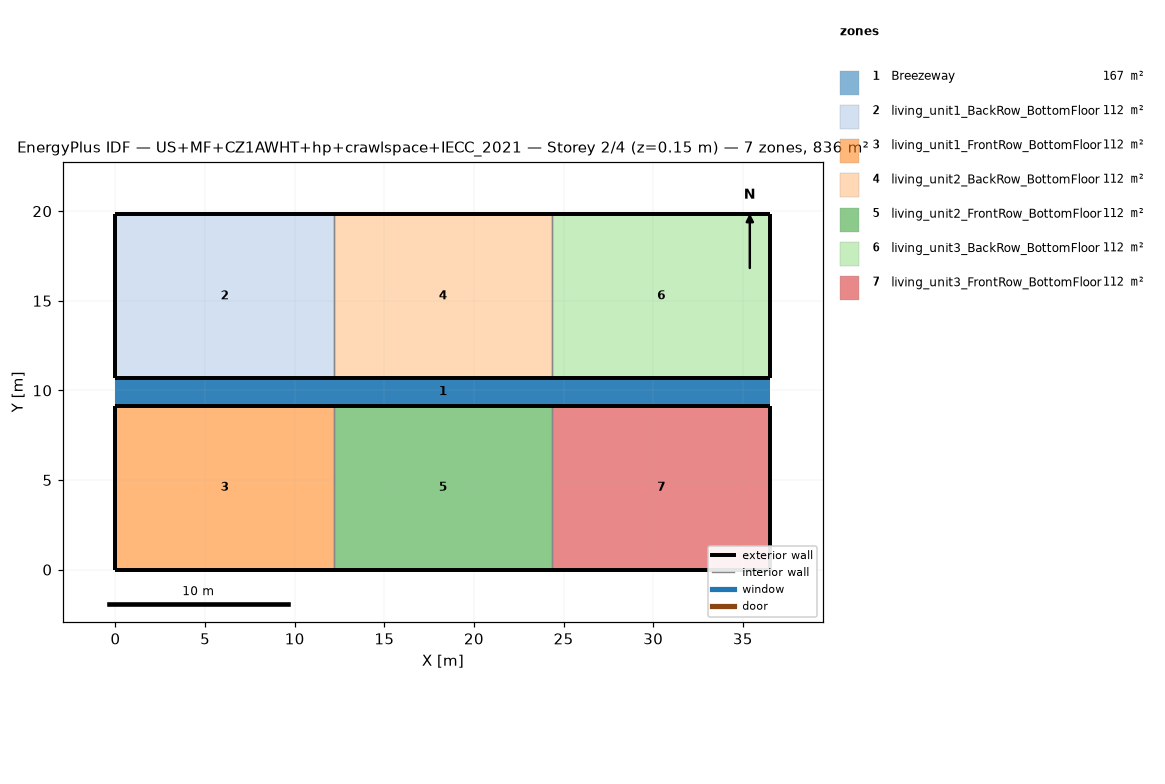
=== STOREY PLAN SPEC (per zone: floor XY polygon, exterior-wall plan segments, windows/doors) ===
zone 1: Breezeway  (167.0 m²)
  floor: (36.54, 9.16) (0.00, 9.16) (0.00, 10.68) (36.54, 10.68)
  floor: (36.54, 9.16) (0.00, 9.16) (0.00, 10.68) (36.54, 10.68)
  floor: (36.54, 9.16) (0.00, 9.16) (0.00, 10.68) (36.54, 10.68)
zone 2: living_unit1_BackRow_BottomFloor  (111.5 m²)
  floor: (12.18, 10.68) (0.00, 10.68) (0.00, 19.84) (12.18, 19.84)
  exterior wall: (0.00, 10.68) – (12.18, 10.68)  [12.2 m]
  exterior wall: (12.18, 19.84) – (0.00, 19.84)  [12.2 m]
  exterior wall: (0.00, 19.84) – (0.00, 10.68)  [9.2 m]
  interior walls: 1
zone 3: living_unit1_FrontRow_BottomFloor  (111.5 m²)
  floor: (12.18, 0.00) (0.00, 0.00) (0.00, 9.16) (12.18, 9.16)
  exterior wall: (0.00, 0.00) – (12.18, 0.00)  [12.2 m]
  exterior wall: (12.18, 9.16) – (0.00, 9.16)  [12.2 m]
  exterior wall: (0.00, 9.16) – (0.00, 0.00)  [9.2 m]
  interior walls: 1
zone 4: living_unit2_BackRow_BottomFloor  (111.5 m²)
  floor: (24.36, 10.68) (12.18, 10.68) (12.18, 19.84) (24.36, 19.84)
  exterior wall: (12.18, 10.68) – (24.36, 10.68)  [12.2 m]
  exterior wall: (24.36, 19.84) – (12.18, 19.84)  [12.2 m]
  interior walls: 2
zone 5: living_unit2_FrontRow_BottomFloor  (111.5 m²)
  floor: (24.36, 0.00) (12.18, 0.00) (12.18, 9.16) (24.36, 9.16)
  exterior wall: (12.18, 0.00) – (24.36, 0.00)  [12.2 m]
  exterior wall: (24.36, 9.16) – (12.18, 9.16)  [12.2 m]
  interior walls: 2
zone 6: living_unit3_BackRow_BottomFloor  (111.5 m²)
  floor: (36.54, 10.68) (24.36, 10.68) (24.36, 19.84) (36.54, 19.84)
  exterior wall: (24.36, 10.68) – (36.54, 10.68)  [12.2 m]
  exterior wall: (36.54, 10.68) – (36.54, 19.84)  [9.2 m]
  exterior wall: (36.54, 19.84) – (24.36, 19.84)  [12.2 m]
  interior walls: 1
zone 7: living_unit3_FrontRow_BottomFloor  (111.5 m²)
  floor: (36.54, 0.00) (24.36, 0.00) (24.36, 9.16) (36.54, 9.16)
  exterior wall: (24.36, 0.00) – (36.54, 0.00)  [12.2 m]
  exterior wall: (36.54, 0.00) – (36.54, 9.16)  [9.2 m]
  exterior wall: (36.54, 9.16) – (24.36, 9.16)  [12.2 m]
  interior walls: 1

=== DERIVED (storey summary) ===
Building: US+MF+CZ1AWHT+hp+crawlspace+IECC_2021
Storey: 2 of 4  (floor level z = 0.15 m)
Storey gross floor area: 836.2 m²
Zones on this storey: 7
  - Breezeway: floor 167.0 m²
  - living_unit1_BackRow_BottomFloor: floor 111.5 m²; exterior wall 33.5 m (86.9 m²); WWR 0.0%
  - living_unit1_FrontRow_BottomFloor: floor 111.5 m²; exterior wall 33.5 m (86.9 m²); WWR 0.0%
  - living_unit2_BackRow_BottomFloor: floor 111.5 m²; exterior wall 24.4 m (63.1 m²); WWR 0.0%
  - living_unit2_FrontRow_BottomFloor: floor 111.5 m²; exterior wall 24.4 m (63.1 m²); WWR 0.0%
  - living_unit3_BackRow_BottomFloor: floor 111.5 m²; exterior wall 33.5 m (86.9 m²); WWR 0.0%
  - living_unit3_FrontRow_BottomFloor: floor 111.5 m²; exterior wall 33.5 m (86.9 m²); WWR 0.0%
Zone adjacency (shared interzone walls):
  - living_unit1_BackRow_BottomFloor ↔ living_unit2_BackRow_BottomFloor
  - living_unit1_FrontRow_BottomFloor ↔ living_unit2_FrontRow_BottomFloor
  - living_unit2_BackRow_BottomFloor ↔ living_unit3_BackRow_BottomFloor
  - living_unit2_FrontRow_BottomFloor ↔ living_unit3_FrontRow_BottomFloor